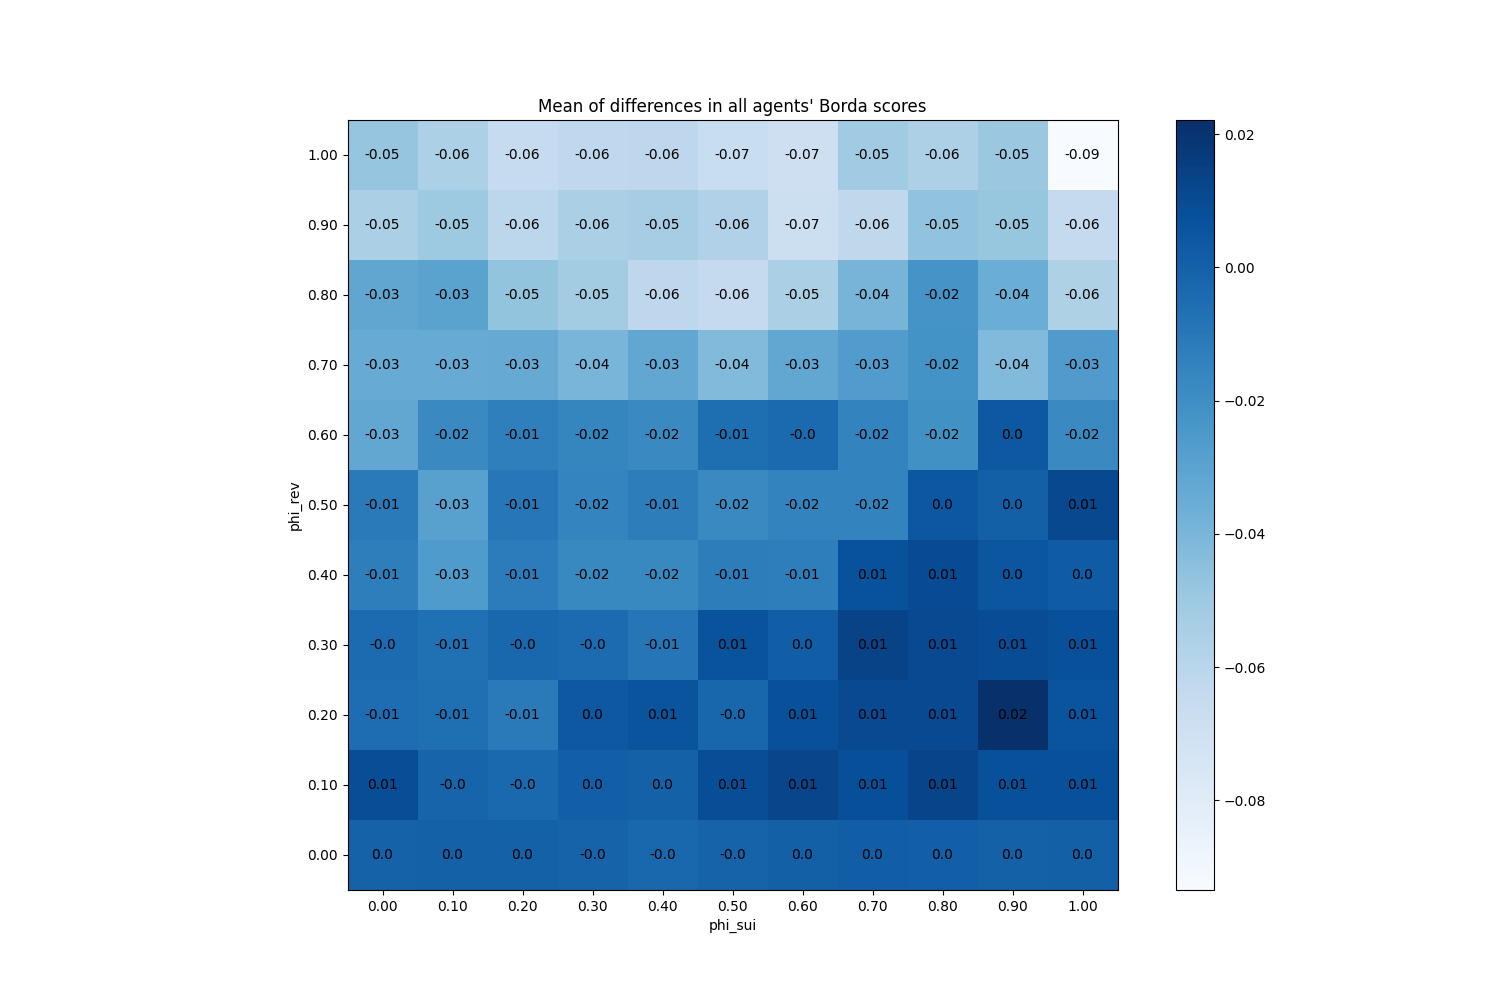

Data behind this chart, as committed beside it:
phi_sui, phi_rev
(0.0, 0.0), 0.0
(0.0, 0.1), 0.008667
(0.0, 0.2), -0.005067
(0.0, 0.3), -0.004467
(0.0, 0.4), -0.01293
(0.0, 0.5), -0.01113
(0.0, 0.6), -0.03227
(0.0, 0.7), -0.0344
(0.0, 0.8), -0.03187
(0.0, 0.9), -0.05467
(0.0, 1.0), -0.0476
(0.1, 0.0), 6.666666666668509e-05
(0.1, 0.1), -0.001067
(0.1, 0.2), -0.006267
(0.1, 0.3), -0.0064
(0.1, 0.4), -0.026
(0.1, 0.5), -0.02913
(0.1, 0.6), -0.0178
(0.1, 0.7), -0.03447
(0.1, 0.8), -0.0302
(0.1, 0.9), -0.0504
(0.1, 1.0), -0.05533
(0.2, 0.0), 6.66666666666682e-05
(0.2, 0.1), -0.003533
(0.2, 0.2), -0.011
(0.2, 0.3), -0.002333
(0.2, 0.4), -0.01187
(0.2, 0.5), -0.009733
(0.2, 0.6), -0.01353
(0.2, 0.7), -0.03387
(0.2, 0.8), -0.04733
(0.2, 0.9), -0.06107
(0.2, 1.0), -0.06473
(0.3, 0.0), -0.0004667
(0.3, 0.1), 0.0012
(0.3, 0.2), 0.004133
(0.3, 0.3), -0.004267
(0.3, 0.4), -0.01733
(0.3, 0.5), -0.01573
(0.3, 0.6), -0.0158
(0.3, 0.7), -0.03953
(0.3, 0.8), -0.05193
(0.3, 0.9), -0.05507
(0.3, 1.0), -0.0624
(0.4, 0.0), -0.0026
(0.4, 0.1), 0.0001333
(0.4, 0.2), 0.006
(0.4, 0.3), -0.009067
(0.4, 0.4), -0.01733
(0.4, 0.5), -0.0124
(0.4, 0.6), -0.01787
(0.4, 0.7), -0.03247
(0.4, 0.8), -0.06173
(0.4, 0.9), -0.05327
(0.4, 1.0), -0.06147
(0.5, 0.0), -0.0008
(0.5, 0.1), 0.0088
(0.5, 0.2), -0.001867
(0.5, 0.3), 0.006733
(0.5, 0.4), -0.0126
... 61 more rows
